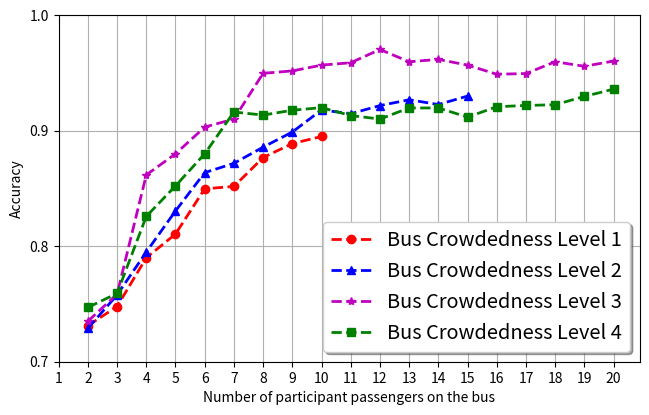

This chart was generated by the following Python code:
import matplotlib.pyplot as plt
import numpy as np

fig, ax = plt.subplots(figsize=(7.5, 4.5))

x = np.array([i for i in range(2, 21)])
x_1 = np.array([i for i in range(2, 11)])
x_2 = np.array([i for i in range(2, 16)])

o_1 = [0.72, 0.895]
o_2 = [0.73, 0.93]
o_3 = [0.735, 0.97]
o_4 = [0.747, 0.936]

y_1 = np.array([0.7312, 0.7478, 0.78998, 0.81052, 0.84971, 0.85177, 0.87679, 0.88887, 0.895])
y_2 = np.array(
    [0.7289, 0.7578, 0.79498, 0.83052, 0.86371, 0.87177, 0.88579, 0.89887, 0.918, 0.91471, 0.92177, 0.92679,
     0.9227, 0.93])
y_3 = np.array(
    [0.735, 0.75854, 0.86174, 0.87999, 0.90315, 0.91011, 0.94971, 0.95177, 0.95679, 0.95887, 0.97034, 0.95971,
     0.96177, 0.95679, 0.948887, 0.9495, 0.95971, 0.95577, 0.96034])
y_4 = np.array(
    [0.747, 0.75917, 0.82583, 0.85222, 0.87999, 0.916213, 0.91354, 0.91774, 0.91999, 0.91315, 0.91011, 0.91971,
     0.91971, 0.91177, 0.92079, 0.92187, 0.9225, 0.92971, 0.936])
print((np.average(y_1[7:]), np.average(y_2[7:]), np.average(y_3[7:]), np.average(y_4[7:])))
ax.plot(x_1, y_1, 'ro--', label='Bus Crowdedness Level 1', linewidth=2)
ax.plot(x_2, y_2, 'b^--', label='Bus Crowdedness Level 2', linewidth=2)
ax.plot(x, y_3, 'm*--', label='Bus Crowdedness Level 3', linewidth=2)
ax.plot(x, y_4, 'gs--', label='Bus Crowdedness Level 4', linewidth=2)
ax.set_yticks([0.7, 0.8, 0.9, 1.0])
ax.set_xticks([i for i in range(1, 21)])

ax.set(xlabel='Number of participant passengers on the bus', ylabel='Accuracy')
legend = ax.legend(shadow=True, fontsize='x-large')
ax.grid()
plt.show()
